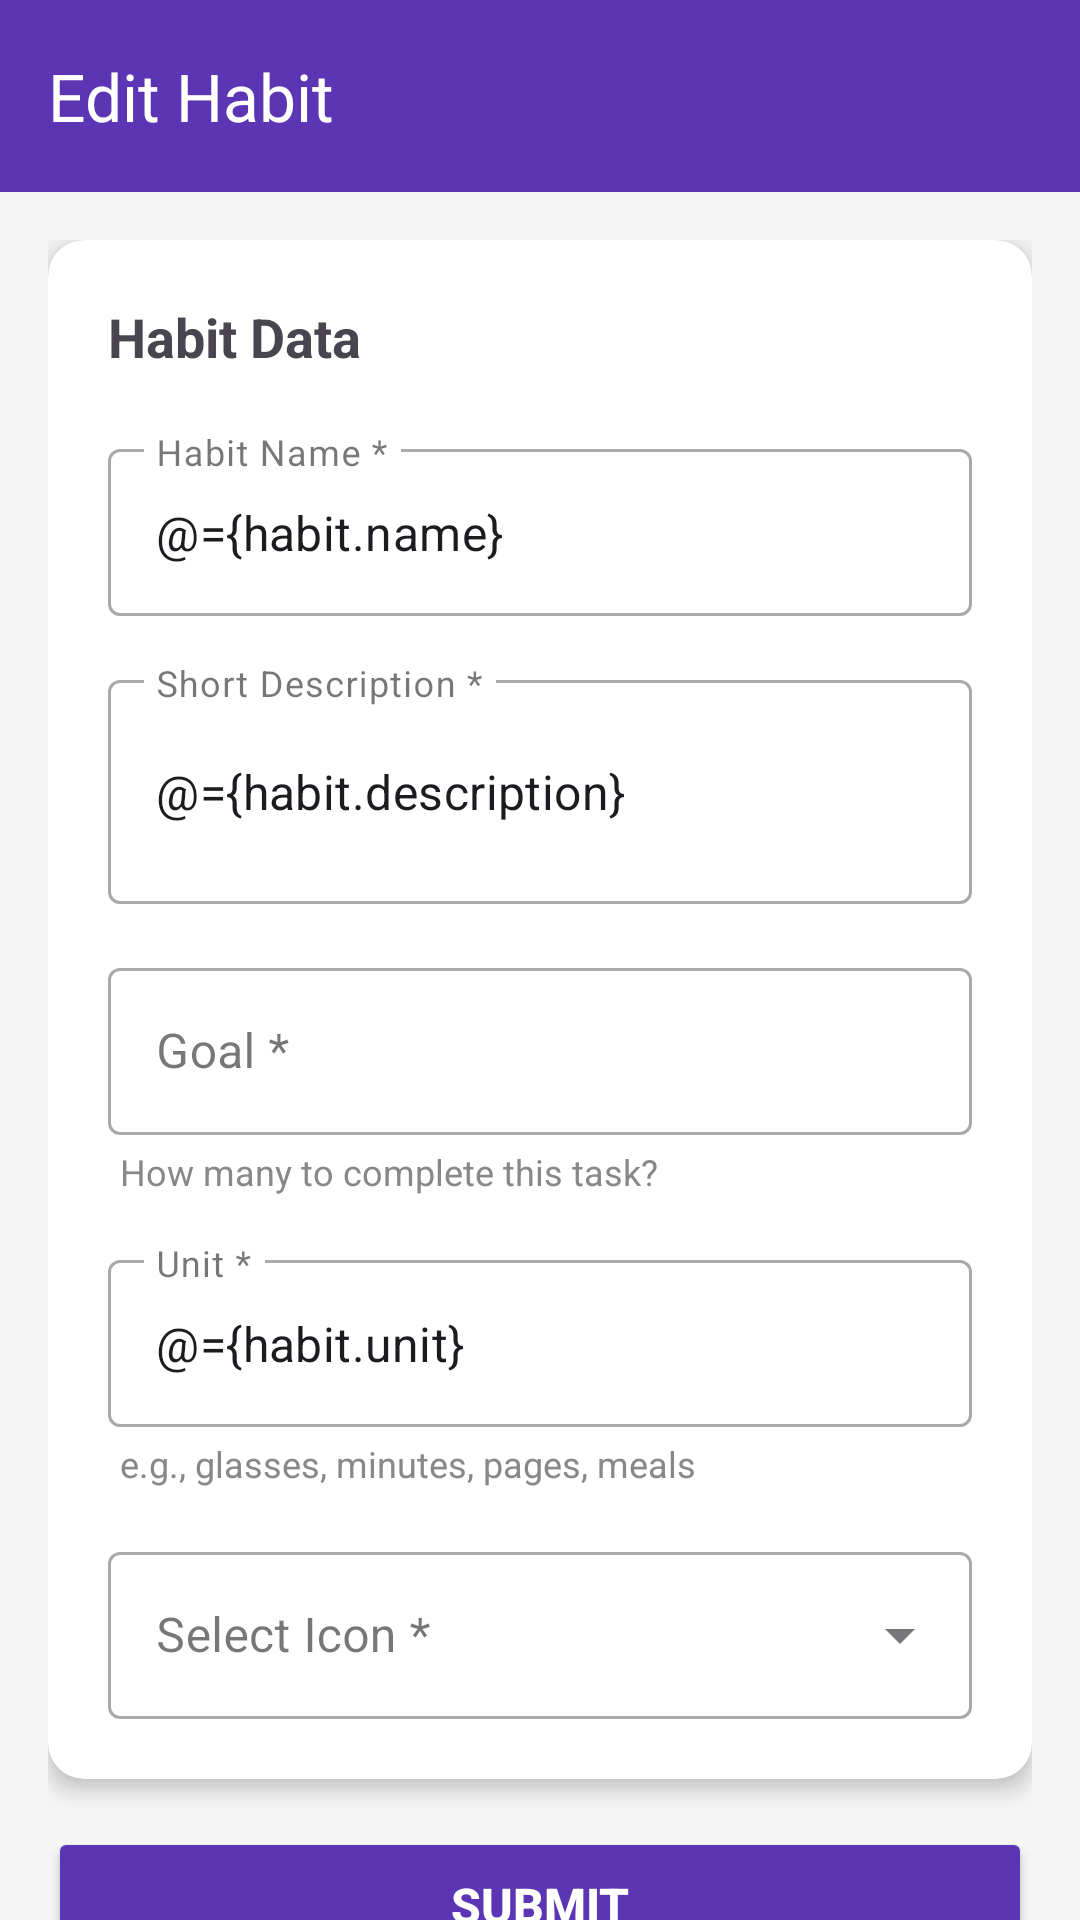

Android layout source for this screen:
<!-- AndroidManifest.xml: application theme Theme.ANMPTerserah -->
<!-- res/layout/fragment_edit_habit.xml -->
<?xml version="1.0" encoding="utf-8"?>
<layout xmlns:android="http://schemas.android.com/apk/res/android"
    xmlns:app="http://schemas.android.com/apk/res-auto">

    <data>
        <variable
            name="habit"
            type="com.projectnmp.anmpterserah.model.Habit" />
    </data>

    <FrameLayout
        android:layout_width="match_parent"
        android:layout_height="match_parent">

        <com.google.android.material.appbar.AppBarLayout
            android:layout_width="match_parent"
            android:layout_height="wrap_content"
            android:theme="@style/ThemeOverlay.MaterialComponents.Dark.ActionBar">

            <androidx.appcompat.widget.Toolbar
                android:id="@+id/toolbar"
                android:layout_width="match_parent"
                android:layout_height="?attr/actionBarSize"
                android:background="#5C35B5"
                app:navigationIcon="@drawable/baseline_arrow_back_24"
                app:navigationIconTint="#FFFFFF"
                app:title="Edit Habit"
                app:titleTextColor="#FFFFFF" />

        </com.google.android.material.appbar.AppBarLayout>

        <androidx.core.widget.NestedScrollView
            android:layout_width="match_parent"
            android:layout_height="match_parent"
            android:layout_marginTop="?attr/actionBarSize"
            android:background="#F5F5F5">

            <androidx.constraintlayout.widget.ConstraintLayout
                android:layout_width="match_parent"
                android:layout_height="wrap_content"
                android:padding="16dp">

                <androidx.cardview.widget.CardView
                    android:id="@+id/cardForm"
                    android:layout_width="0dp"
                    android:layout_height="wrap_content"
                    app:cardBackgroundColor="#FFFFFF"
                    app:cardCornerRadius="12dp"
                    app:cardElevation="4dp"
                    app:layout_constraintEnd_toEndOf="parent"
                    app:layout_constraintStart_toStartOf="parent"
                    app:layout_constraintTop_toTopOf="parent">

                    <LinearLayout
                        android:layout_width="match_parent"
                        android:layout_height="wrap_content"
                        android:orientation="vertical"
                        android:padding="20dp">

                        <TextView
                            android:layout_width="wrap_content"
                            android:layout_height="wrap_content"
                            android:layout_marginBottom="20dp"
                            android:text="Habit Data"
                            android:textSize="18sp"
                            android:textStyle="bold" />

                        <com.google.android.material.textfield.TextInputLayout
                            android:id="@+id/tilName"
                            style="@style/Widget.MaterialComponents.TextInputLayout.OutlinedBox"
                            android:layout_width="match_parent"
                            android:layout_height="wrap_content"
                            android:layout_marginBottom="16dp"
                            android:hint="Habit Name *">

                            <com.google.android.material.textfield.TextInputEditText
                                android:id="@+id/txtName"
                                android:layout_width="match_parent"
                                android:layout_height="wrap_content"
                                android:imeOptions="actionNext"
                                android:inputType="textCapSentences"
                                android:text="@={habit.name}" />

                        </com.google.android.material.textfield.TextInputLayout>

                        <com.google.android.material.textfield.TextInputLayout
                            android:id="@+id/tilDescription"
                            style="@style/Widget.MaterialComponents.TextInputLayout.OutlinedBox"
                            android:layout_width="match_parent"
                            android:layout_height="wrap_content"
                            android:layout_marginBottom="16dp"
                            android:hint="Short Description *">

                            <com.google.android.material.textfield.TextInputEditText
                                android:id="@+id/txtDescription"
                                android:layout_width="match_parent"
                                android:layout_height="wrap_content"
                                android:imeOptions="actionNext"
                                android:inputType="textCapSentences|textMultiLine"
                                android:maxLines="3"
                                android:minLines="2"
                                android:text="@={habit.description}" />

                        </com.google.android.material.textfield.TextInputLayout>

                        <com.google.android.material.textfield.TextInputLayout
                            android:id="@+id/tilGoal"
                            style="@style/Widget.MaterialComponents.TextInputLayout.OutlinedBox"
                            android:layout_width="match_parent"
                            android:layout_height="wrap_content"
                            android:layout_marginBottom="4dp"
                            android:hint="Goal *">

                            <com.google.android.material.textfield.TextInputEditText
                                android:id="@+id/txtGoal"
                                android:layout_width="match_parent"
                                android:layout_height="wrap_content"
                                android:imeOptions="actionNext"
                                android:inputType="number"
                                android:text="@{String.valueOf(habit.goal)}" />

                        </com.google.android.material.textfield.TextInputLayout>

                        <TextView
                            android:layout_width="wrap_content"
                            android:layout_height="wrap_content"
                            android:layout_marginStart="4dp"
                            android:layout_marginBottom="16dp"
                            android:text="How many to complete this task?"
                            android:textColor="#888888"
                            android:textSize="12sp" />

                        <com.google.android.material.textfield.TextInputLayout
                            android:id="@+id/tilUnit"
                            style="@style/Widget.MaterialComponents.TextInputLayout.OutlinedBox"
                            android:layout_width="match_parent"
                            android:layout_height="wrap_content"
                            android:layout_marginBottom="4dp"
                            android:hint="Unit *">

                            <com.google.android.material.textfield.TextInputEditText
                                android:id="@+id/txtUnit"
                                android:layout_width="match_parent"
                                android:layout_height="wrap_content"
                                android:imeOptions="actionDone"
                                android:inputType="text"
                                android:text="@={habit.unit}" />

                        </com.google.android.material.textfield.TextInputLayout>

                        <TextView
                            android:layout_width="wrap_content"
                            android:layout_height="wrap_content"
                            android:layout_marginStart="4dp"
                            android:layout_marginBottom="16dp"
                            android:text="e.g., glasses, minutes, pages, meals"
                            android:textColor="#888888"
                            android:textSize="12sp" />

                        <com.google.android.material.textfield.TextInputLayout
                            android:id="@+id/tilIcon"
                            style="@style/Widget.MaterialComponents.TextInputLayout.OutlinedBox.ExposedDropdownMenu"
                            android:layout_width="match_parent"
                            android:layout_height="wrap_content"
                            android:hint="Select Icon *">

                            <AutoCompleteTextView
                                android:id="@+id/spinnerIcon"
                                android:layout_width="match_parent"
                                android:layout_height="wrap_content"
                                android:cursorVisible="false"
                                android:focusable="false"
                                android:focusableInTouchMode="false" />

                        </com.google.android.material.textfield.TextInputLayout>

                    </LinearLayout>
                </androidx.cardview.widget.CardView>

                <Button
                    android:id="@+id/btnSubmit"
                    android:layout_width="0dp"
                    android:layout_height="52dp"
                    android:layout_marginTop="16dp"
                    android:backgroundTint="#5C35B5"
                    android:text="Submit"
                    android:textColor="#FFFFFF"
                    android:textSize="16sp"
                    android:textStyle="bold"
                    app:layout_constraintEnd_toEndOf="parent"
                    app:layout_constraintStart_toStartOf="parent"
                    app:layout_constraintTop_toBottomOf="@id/cardForm" />

            </androidx.constraintlayout.widget.ConstraintLayout>
        </androidx.core.widget.NestedScrollView>

    </FrameLayout>
</layout>
<!-- resources referenced by this layout -->
<resources>
  <style name="Theme.ANMPTerserah" parent="Base.Theme.ANMPTerserah" />
  <style name="Base.Theme.ANMPTerserah" parent="Theme.Material3.DayNight.NoActionBar">
          
          
      </style>
</resources>
